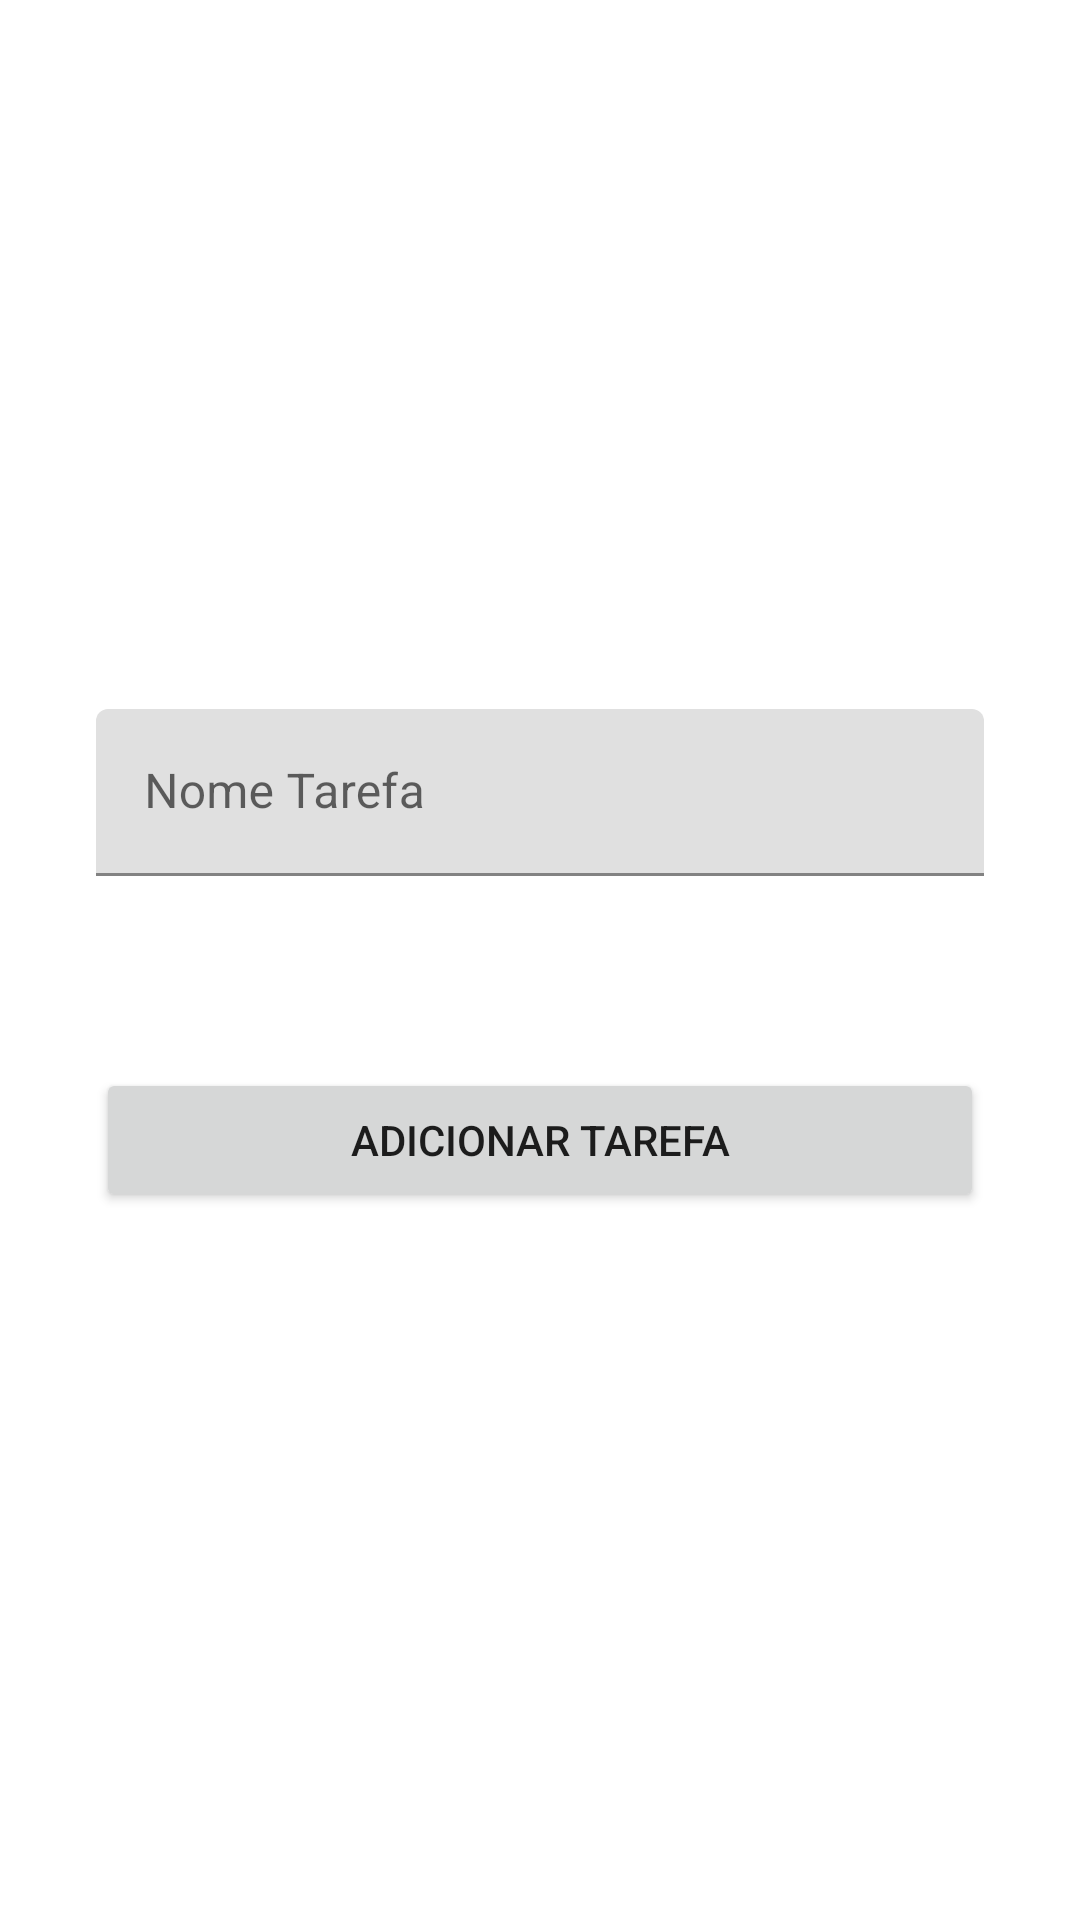

Android layout source for this screen:
<!-- AndroidManifest.xml: application theme Theme.ListaDeTarefa -->
<!-- res/layout/activity_adicionar_tarefa.xml -->
<?xml version="1.0" encoding="utf-8"?>
<androidx.constraintlayout.widget.ConstraintLayout xmlns:android="http://schemas.android.com/apk/res/android"
    xmlns:app="http://schemas.android.com/apk/res-auto"
    xmlns:tools="http://schemas.android.com/tools"
    android:layout_width="match_parent"
    android:layout_height="match_parent"
    tools:context=".ui.AdicionarTarefaActivity">

    <com.google.android.material.textfield.TextInputLayout
        android:id="@+id/textInputLayout"
        android:layout_width="match_parent"
        android:layout_height="wrap_content"
        android:layout_marginStart="32dp"
        android:layout_marginLeft="32dp"
        android:layout_marginEnd="32dp"
        android:layout_marginRight="32dp"
        android:layout_marginBottom="32dp"
        app:layout_constraintBottom_toTopOf="@+id/buttonAdicionar"
        app:layout_constraintEnd_toEndOf="parent"
        app:layout_constraintStart_toStartOf="parent"
        app:layout_constraintTop_toTopOf="parent"
        app:layout_constraintVertical_chainStyle="packed">

        <com.google.android.material.textfield.TextInputEditText
            android:id="@+id/editTarefa"
            android:layout_width="match_parent"
            android:layout_height="wrap_content"
            android:hint="Nome Tarefa" />
    </com.google.android.material.textfield.TextInputLayout>

    <Button
        android:id="@+id/buttonAdicionar"
        android:layout_width="0dp"
        android:layout_height="wrap_content"
        android:layout_marginStart="32dp"
        android:layout_marginLeft="32dp"
        android:layout_marginTop="32dp"
        android:layout_marginEnd="32dp"
        android:layout_marginRight="32dp"
        android:text="Adicionar Tarefa"
        app:layout_constraintBottom_toBottomOf="parent"
        app:layout_constraintEnd_toEndOf="parent"
        app:layout_constraintStart_toStartOf="parent"
        app:layout_constraintTop_toBottomOf="@+id/textInputLayout" />
</androidx.constraintlayout.widget.ConstraintLayout>
<!-- resources referenced by this layout -->
<resources>
  <style name="Theme.ListaDeTarefa" parent="Theme.MaterialComponents.DayNight.DarkActionBar">
          
          <item name="colorPrimary">@color/purple_500</item>
          <item name="colorPrimaryVariant">@color/purple_700</item>
          <item name="colorOnPrimary">@color/white</item>
          
          <item name="colorSecondary">@color/teal_200</item>
          <item name="colorSecondaryVariant">@color/teal_700</item>
          <item name="colorOnSecondary">@color/black</item>
          
          <item name="android:statusBarColor" tools:targetApi="l">?attr/colorPrimaryVariant</item>
          
      </style>
  <!-- not gathered from this repository: default colours our renderer supplied (Android Studio template values) -->
  <color name="purple_500">#FF6200EE</color>
  <color name="purple_700">#FF3700B3</color>
  <color name="teal_200">#FF03DAC5</color>
  <color name="teal_700">#FF018786</color>
  <color name="black">#FF000000</color>
  <color name="white">#FFFFFFFF</color>
</resources>
